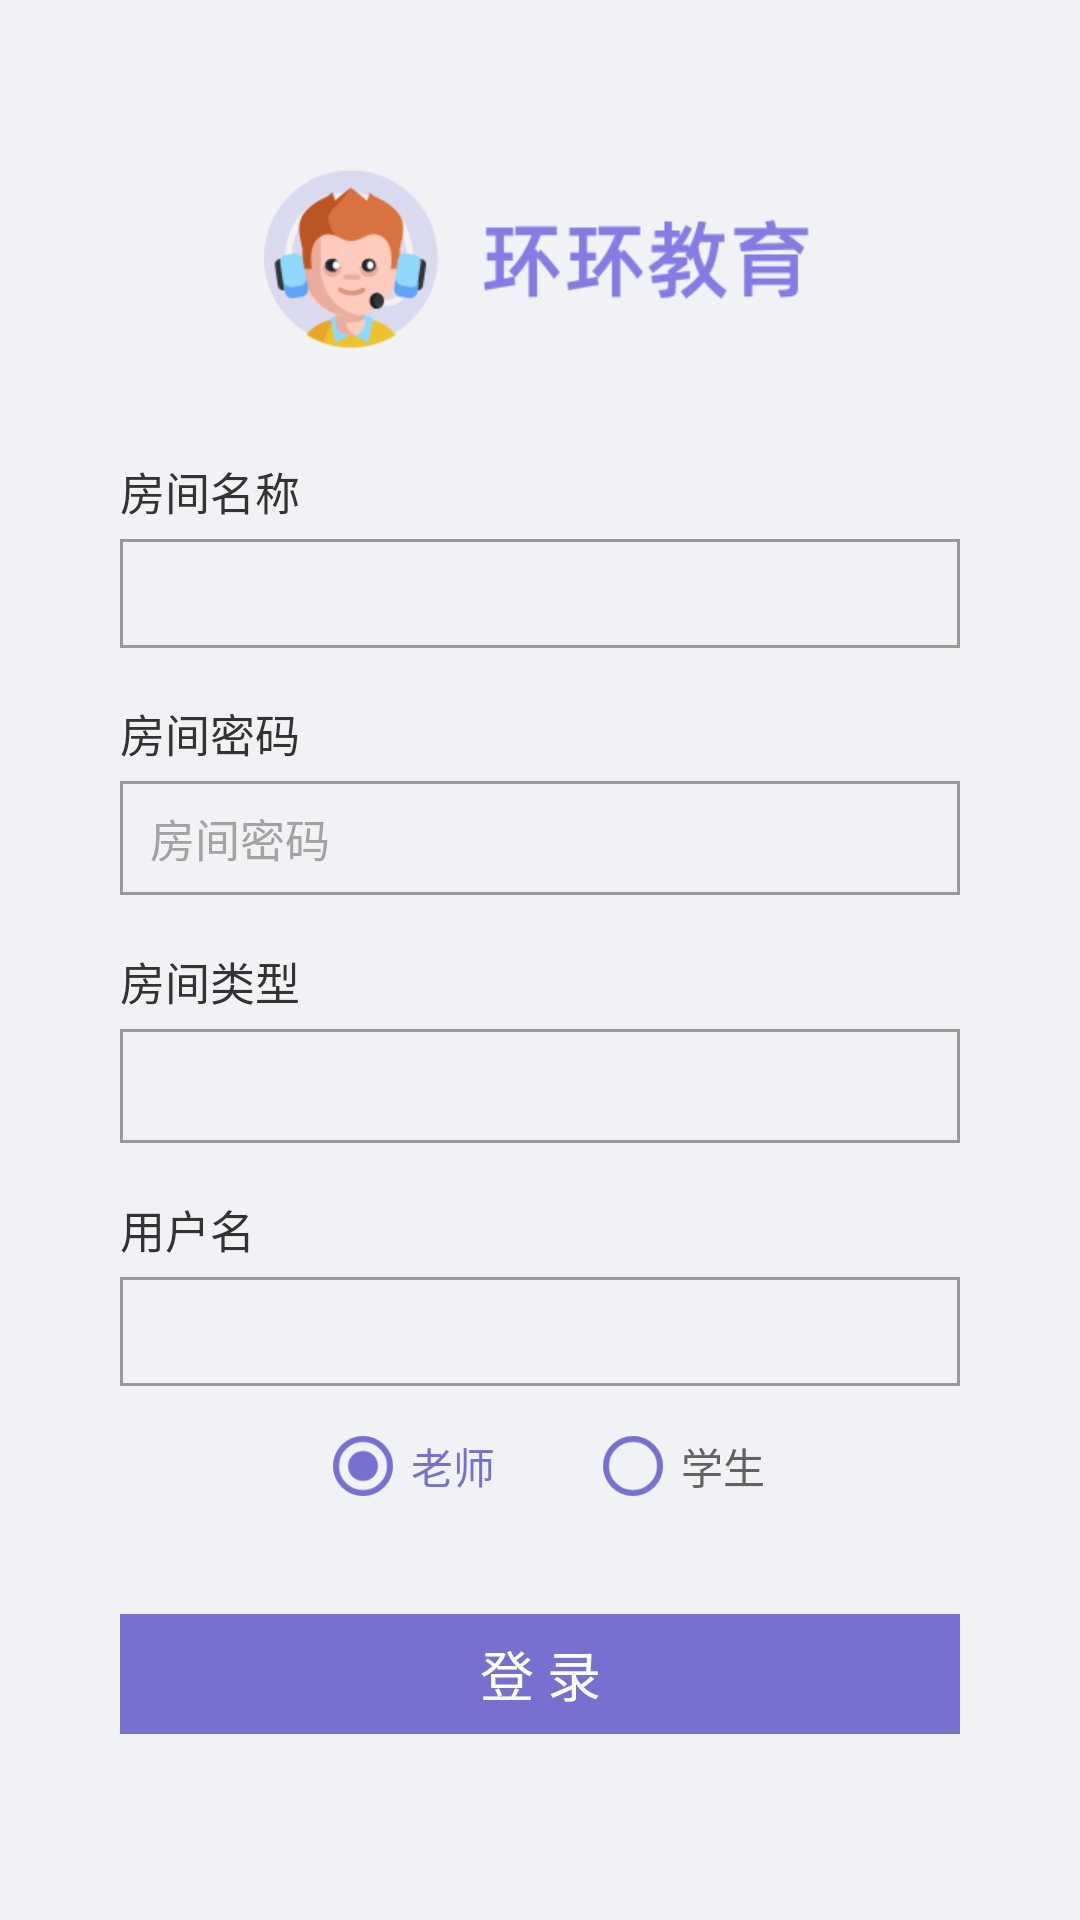

This screen was rendered from an Android layout file. Write that file and the resources it references.
<!-- AndroidManifest.xml: application theme AppTheme -->
<!-- res/layout/activity_login.xml -->
<ScrollView
    xmlns:android="http://schemas.android.com/apk/res/android"
    xmlns:app="http://schemas.android.com/apk/res-auto"
    xmlns:tools="http://schemas.android.com/tools"
    android:layout_width="match_parent"
    android:layout_height="match_parent"
    android:fillViewport="true"
    android:background="#f0f2f5">
    <LinearLayout
        android:layout_width="match_parent"
        android:layout_height="wrap_content"
        android:orientation="vertical"
        tools:context=".ui.LoginActivity">

        <View
            android:layout_width="match_parent"
            android:layout_weight="0.2"
            android:layout_height="0dp"/>
        <LinearLayout
            android:layout_width="match_parent"
            android:layout_height="wrap_content"
            android:gravity="center"
            android:layout_marginBottom="20dp"
            android:orientation="horizontal">

            <ImageView
                android:layout_width="match_parent"
                android:layout_height="61dp"
                android:layout_gravity="center"
                android:src="@drawable/chat_logo" />
            <View
                android:layout_width="1dp"
                android:background="@color/colorPrimaryLight"
                android:visibility="gone"
                android:layout_marginRight="12dp"
                android:layout_marginLeft="10dp"
                android:layout_height="36dp"/>
            
            
        </LinearLayout>

        <View
            android:layout_width="match_parent"
            android:layout_weight="0.02"
            android:layout_height="0dp"/>
        <LinearLayout
            style="@style/TextViewBackground"
            android:layout_width="match_parent"
            android:layout_height="wrap_content"
            android:paddingLeft="40dp"
            android:paddingRight="40dp"
            android:gravity="left"
            android:orientation="vertical">

            <TextView
                style="@style/TvLoginTitle"
                android:layout_width="match_parent"
                android:layout_height="wrap_content"
                android:paddingBottom="5dp"
                android:paddingTop="5dp"
                android:text="@string/roomName"/>

            <EditText
                android:id="@+id/roomName"
                android:layout_width="match_parent"
                android:layout_height="wrap_content"
                android:singleLine="true"
                android:textColor="@color/common_gray_deep"
                android:textColorHint="#a3a3a3"
                style="@style/EditText"
                android:inputType="text"
                android:maxLines="1"
                android:text=""
                >
            </EditText>
        </LinearLayout>

        <View
            android:layout_width="match_parent"
            android:layout_weight="0.02"
            android:layout_height="0dp"/>
        
        <LinearLayout
            style="@style/TextViewBackground"
            android:layout_width="match_parent"
            android:layout_height="wrap_content"
            android:paddingLeft="40dp"
            android:paddingRight="40dp"
            android:gravity="left"
            android:orientation="vertical">

            <TextView
                style="@style/TvLoginTitle"
                android:layout_width="match_parent"
                android:layout_height="wrap_content"
                android:paddingBottom="5dp"
                android:paddingTop="2dp"
                android:text="@string/roomPassword"/>

            <RelativeLayout
                android:layout_width="match_parent"
                android:layout_height="wrap_content"
                android:gravity="center_vertical">
                <EditText
                    android:id="@+id/roomPassword"
                    android:layout_width="match_parent"
                    android:layout_height="wrap_content"
                    android:singleLine="true"
                    android:textColor="@color/common_gray_deep"
                    android:textColorHint="#a3a3a3"
                    android:hint="@string/roomPassword"
                    style="@style/EditText"
                    android:inputType="textPassword"
                    android:maxLines="1"
                    android:text=""
                    >
                </EditText>
                
                <ImageView
                    android:id="@+id/viewPwd"
                    android:layout_width="20dp"
                    android:layout_height="20dp"
                    android:layout_gravity="right"
                    android:layout_marginLeft="300dp"
                    android:layout_centerVertical="true"
                    android:clickable="true"
                    android:src="@mipmap/ic_eyes" />
            </RelativeLayout>
        </LinearLayout>

        <View
            android:layout_width="match_parent"
            android:layout_weight="0.02"
            android:layout_height="0dp"/>
        <LinearLayout
            style="@style/TextViewBackground"
            android:layout_width="match_parent"
            android:layout_height="wrap_content"
            android:paddingLeft="40dp"
            android:paddingRight="40dp"
            android:gravity="left"
            android:orientation="vertical">

            <TextView
                style="@style/TvLoginTitle"
                android:layout_width="match_parent"
                android:layout_height="wrap_content"
                android:paddingBottom="5dp"
                android:paddingTop="2dp"
                android:text="@string/roomType"/>

            <Spinner
                android:id="@+id/confrTypeSpinner"
                style="@style/EditText"
                android:layout_width="match_parent"
                android:layout_height="38dp"
                android:singleLine="true"
                />
        </LinearLayout>

        <View
            android:layout_width="match_parent"
            android:layout_weight="0.02"
            android:layout_height="0dp"/>
        <LinearLayout
            style="@style/TextViewBackground"
            android:layout_width="match_parent"
            android:layout_height="wrap_content"
            android:paddingLeft="40dp"
            android:paddingRight="40dp"
            android:gravity="left"
            android:orientation="vertical">

            <TextView
                style="@style/TvLoginTitle"
                android:layout_width="match_parent"
                android:layout_height="wrap_content"
                android:paddingBottom="5dp"
                android:paddingTop="2dp"
                android:text="@string/user_name"/>

            <EditText
                android:id="@+id/nickName"
                android:layout_width="match_parent"
                android:layout_height="wrap_content"
                android:singleLine="true"
                android:textColor="@color/common_gray_deep"
                android:textColorHint="#a3a3a3"
                style="@style/EditText"
                android:inputType="text"
                android:maxLines="1"
                android:text=""
                >
            </EditText>
        </LinearLayout>

        <View
            android:layout_width="match_parent"
            android:layout_weight="0.02"
            android:layout_height="0dp"/>
        <RadioGroup
            android:id="@+id/roleGroup"
            android:layout_height="wrap_content"
            android:layout_width="wrap_content"
            android:orientation="horizontal"
            android:layout_gravity="center"
            >
            <RadioButton
                android:id="@+id/teacherRadio"
                android:layout_width="match_parent"
                android:layout_height="match_parent"
                android:buttonTint="@color/colorMain"
                android:checked="true"
                android:textColor="@drawable/login_radiobutton"
                android:layout_marginRight="30dp"
                android:text="老师"/>
            <RadioButton
                android:id="@+id/studentRadio"
                android:layout_width="match_parent"
                android:layout_height="match_parent"
                android:buttonTint="@color/colorMain"
                android:textColor="@drawable/login_radiobutton"
                android:text="学生"/>
        </RadioGroup>

        <View
            android:layout_width="match_parent"
            android:layout_height="0dp"
            android:layout_weight="0.1" />
        
        <LinearLayout
            android:layout_width="match_parent"
            android:layout_height="wrap_content"
            android:layout_gravity="center_horizontal"
            android:layout_marginLeft="40dp"
            android:layout_marginTop="5dp"
            android:layout_marginRight="40dp"
            android:layout_marginBottom="5dp">

            <Button
                android:id="@+id/login"
                android:layout_width="match_parent"
                android:layout_height="40dp"
                android:layout_gravity="center_horizontal"
                android:background="@drawable/login_main_solid"
                android:text="登 录"
                android:textColor="@android:color/white"
                android:textSize="18sp" />
        </LinearLayout>

        <View
            android:layout_width="match_parent"
            android:layout_weight="0.05"
            android:layout_height="0dp"
            android:visibility="gone"/>

        <TextView
            style="@style/TvLoginVersion"
            android:layout_width="match_parent"
            android:layout_height="wrap_content"
            android:paddingBottom="5dp"
            android:paddingTop="2dp"
            android:visibility="gone"
            android:text="@string/version_company"/>
        <View
            android:layout_width="match_parent"
            android:layout_weight="0.2"
            android:layout_height="0dp"/>
    </LinearLayout>
</ScrollView>
<!-- resources referenced by this layout -->
<resources>
  <color name="colorMain">#7870d1</color>
  <color name="colorPrimaryLight">#847ce3</color>
  <color name="common_gray_deep">#333333</color>
  <!-- drawable login_main_solid (drawable) -->
  <?xml version="1.0" encoding="utf-8"?>
  
  <shape xmlns:android="http://schemas.android.com/apk/res/android">
      <solid android:color="@color/colorMain"></solid>
      <stroke android:width="1dp" android:color="@color/colorMain" />
  </shape>
  <!-- drawable login_radiobutton (drawable) -->
  <?xml version="1.0" encoding="utf-8"?>
  
  <selector xmlns:android="http://schemas.android.com/apk/res/android">
      <item android:state_checked="true" android:color="@color/colorMain"/>
      
      <item android:state_checked="false" android:color="@color/text_color_gray1"/>
  </selector>
  <string name="roomName">房间名称</string>
  <string name="roomPassword">房间密码</string>
  <string name="roomType">房间类型</string>
  <string name="user_name">用户名</string>
  <string name="version_company">本产品由环信提供 当前版本 1.4.1</string>
  <style name="TextViewBackground">
          <item name="android:background">@color/colorMainBg</item>
          <item name="android:paddingBottom">5dp</item>
          <item name="android:paddingLeft">20dp</item>
          <item name="android:paddingTop">5dp</item>
          <item name="android:gravity">center_vertical</item>
      </style>
  <style name="TvLoginTitle" parent="android:Widget.TextView">
          <item name="android:gravity">center_vertical</item>
          <item name="android:textColor">@color/common_gray_deep</item>
          <item name="android:textSize">15sp</item>
          <item name="android:singleLine">true</item>
          <item name="android:maxLength">10</item>
      </style>
  <style name="TvLoginVersion" parent="android:Widget.TextView">
          <item name="android:gravity">center</item>
          <item name="android:textColor">@color/common_gray_light</item>
          <item name="android:textSize">12sp</item>
          <item name="android:singleLine">true</item>
      </style>
  <style name="AppTheme" parent="Theme.AppCompat.Light.DarkActionBar">
          <item name="android:windowNoTitle">true</item>
          <item name="android:windowFullscreen">true</item>
          
          <item name="colorPrimary">@color/colorPrimary</item>
          <item name="colorPrimaryDark">@color/colorPrimaryDark</item>
          <item name="colorAccent">@color/colorAccent</item>
      </style>
  <color name="text_color_gray1">#626262</color>
  <!-- drawable bg_edittext (drawable) -->
  <?xml version="1.0" encoding="UTF-8"?>
  
  <selector xmlns:android="http://schemas.android.com/apk/res/android">
      <item android:state_window_focused="false" android:drawable="@drawable/shape_gray_light" />
      <item android:state_focused="true" android:drawable="@drawable/shape_main" />
  </selector>
  <color name="common_gray">#666666</color>
  <color name="colorMainBg">#f0f2f5</color>
  <color name="common_gray_light">#999999</color>
  <color name="colorPrimary">#6200EE</color>
  <color name="colorPrimaryDark">#3700B3</color>
  <color name="colorAccent">#03DAC5</color>
  <!-- drawable shape_gray_light (drawable) -->
  <?xml version="1.0" encoding="utf-8"?>
  
  <shape xmlns:android="http://schemas.android.com/apk/res/android">
      <solid android:color="@color/transparent"></solid>
      <stroke android:width="1dp" android:color="@color/common_gray_light" />
  </shape>
  <!-- drawable shape_main (drawable) -->
  <?xml version="1.0" encoding="utf-8"?>
  
  <shape xmlns:android="http://schemas.android.com/apk/res/android">
      <solid android:color="@color/transparent"></solid>
      <stroke android:width="1dp" android:color="@color/colorMain" />
  </shape>
  <color name="transparent">#0000</color>
</resources>
